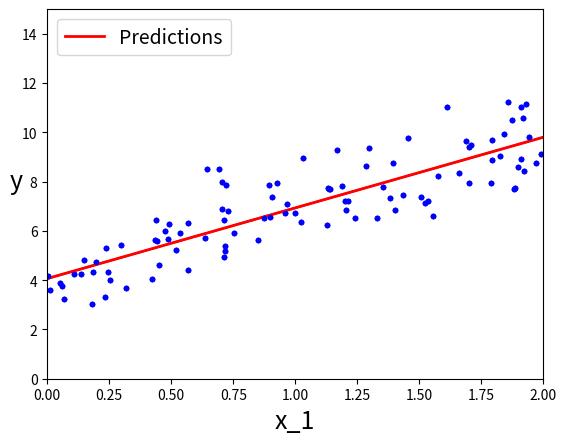

The matplotlib source for this figure:
# %%
import numpy as np
import matplotlib.pyplot as plt

# 1. 선형 회귀

# 임의 데이터 생성
X = 2 * np.random.rand(100, 1)
y = 4 + 3 * X + np.random.randn(100, 1)

print(X)

# 데이터 분포도 확인
plt.plot(X, y, "b.") # 'b.' 이 자리에 아무것도 없으면 선
plt.xlabel("x_1", fontsize=18)
plt.ylabel("y", rotation=0, fontsize=18)
plt.axis([0, 2, 0, 15]) # [xmin, xmax, ymin, ymax]
# save_fig("generated_data_plot")
plt.show()

# %%
X_b = np.c_[np.ones((100, 1)), X]  # 모든 샘플에 x0 = 1을 추가합니다. (100, 2) 

# X_b.T.dot(X_b)
# X_b = (100,2)
# X_b.T = (2,100)
# X_b.T.dot(X_b) = (2, 100) dot (100, 2) = (2, 2)

# (2,2) dot (2,100) = (2, 100)
# (2,100) dot (100, 1) = (2, 1)
theta_best = np.linalg.inv(X_b.T.dot(X_b)).dot(X_b.T).dot(y)
theta_best


# %%

X_new = np.array([[0], [2]])
X_new_b = np.c_[np.ones((2, 1)), X_new]  # 모든 샘플에 x0 = 1을 추가합니다.
y_predict = X_new_b.dot(theta_best)
y_predict

plt.plot(X_new, y_predict, "r-")
plt.plot(X, y, "b.")
plt.axis([0, 2, 0, 15])
plt.show()

# %%

plt.plot(X_new, y_predict, "r-", linewidth=2, label="Predictions")
plt.plot(X, y, "b.")
plt.xlabel("x_1", fontsize=18)
plt.ylabel("y", rotation=0, fontsize=18)
plt.legend(loc="upper left", fontsize=14)
plt.axis([0, 2, 0, 15])
plt.show()
# %%
